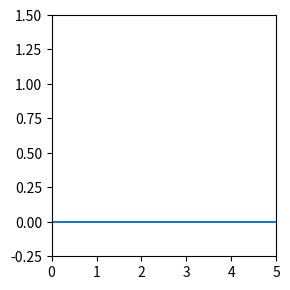

Source code (Python): (Note: this script raises an exception after producing the figure.)
import matplotlib.pyplot as plt
import numpy as np
import matplotlib.cm as cm

fig, ax = plt.subplots(nrows=1, ncols=1, subplot_kw={'xlim': (0, 5), 'ylim': (-0.25, 1.5)}, figsize=(3, 3), dpi=300)
fig.tight_layout()

# Add a solid line at y=0.
ax.plot([0, 5], [0, 0])

# Mark negative powers of two with shrinking x markers
pl = []
ply = []
for n in range(5):
    num = 5 * 2**n + 1
    pnum = 5 * 2**(n-1) + 1

    points = np.linspace(0, 5, num, endpoint=True)
    ppoints = np.linspace(0, 5, pnum, endpoint=True)
    xs = [x for x in points if x not in ppoints]
    pl.append(xs)

    ys = np.ones(len(xs))
    ply.append(ys)
    ax.scatter(xs, ys, c=[cm.winter(0.5 + n/11)], s=50/((n+1)*2**(n)), marker='x')
plt.show()
